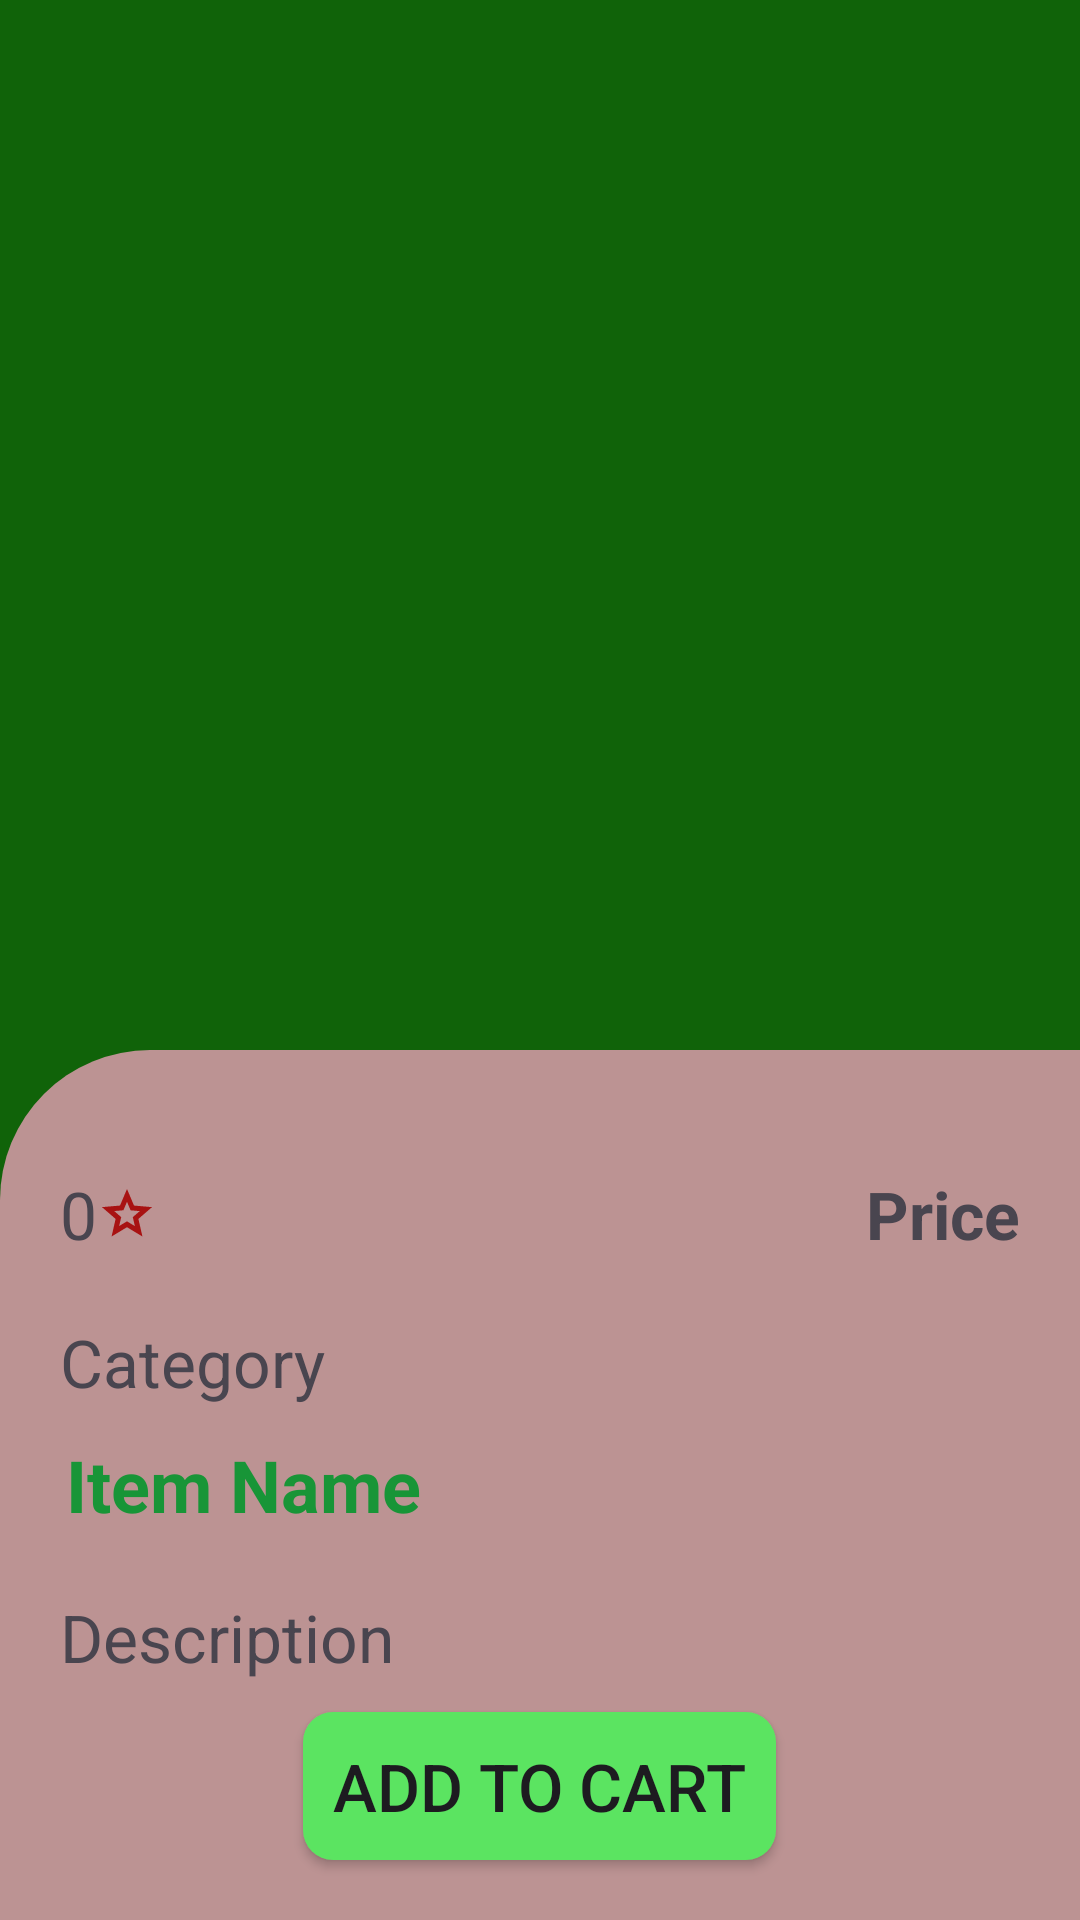

Produce the Android XML layout that renders to this screen, including the resource entries it uses.
<!-- AndroidManifest.xml: application theme Theme.FertiliserDistribution -->
<!-- res/layout/activity_product_details.xml -->
<?xml version="1.0" encoding="utf-8"?>
<ScrollView xmlns:android="http://schemas.android.com/apk/res/android"
    xmlns:app="http://schemas.android.com/apk/res-auto"
    xmlns:tools="http://schemas.android.com/tools"
    android:id="@+id/main"
    android:layout_width="match_parent"
    android:layout_height="match_parent"
    android:layout_gravity="center_vertical"
    android:fillViewport="true"
    tools:context=".ProductDetails">

    <RelativeLayout
        android:layout_width="match_parent"
        android:layout_height="wrap_content"
        android:background="#106309"
        android:layout_centerInParent="true">

        <com.google.android.material.imageview.ShapeableImageView
            android:id="@+id/user_card_image"
            android:layout_width="wrap_content"
            android:layout_height="300dp"
            android:layout_centerInParent="true"
            android:layout_marginTop="20dp"
            android:layout_marginBottom="30dp"
            android:layout_marginLeft="0dp"
            android:layout_marginRight="0dp"
            android:layout_alignParentTop="true"
            android:src="@drawable/blue_circle"
            />

        <RelativeLayout
            android:layout_width="match_parent"
            android:layout_height="match_parent"
            android:layout_below="@+id/user_card_image"
            android:background="@drawable/details_background"
            android:paddingTop="20dp"
            android:layout_centerInParent="true">

        <TextView
            android:id="@+id/name"
            android:layout_width="wrap_content"
            android:layout_height="wrap_content"
            android:text="Item Name"
            android:textSize="24sp"
            android:layout_marginTop="5dp"
            android:layout_marginStart="20dp"
            android:layout_marginEnd="20dp"
            android:layout_below="@+id/category"
            android:paddingStart="2dp"
            android:textColor="#189537"
            android:paddingEnd="2dp"
            android:textAlignment="center"
            android:textStyle="bold" />

        <TextView
            android:id="@+id/price"
            android:layout_width="wrap_content"
            android:layout_height="wrap_content"
            android:layout_marginStart="20dp"
            android:layout_marginEnd="20dp"
            android:layout_marginTop="20dp"
            android:layout_marginBottom="5dp"
            android:text="Price"
            android:textStyle="bold"
            android:layout_alignParentEnd="true"
            android:textSize="22sp" />

        <TextView
            android:id="@+id/quantity"
            android:layout_width="wrap_content"
            android:layout_height="wrap_content"
            android:layout_marginStart="20dp"
            android:layout_marginEnd="20dp"
            android:layout_marginTop="20dp"
            android:layout_marginBottom="5dp"
            android:text="Quantity"
            android:visibility="gone"
            android:layout_below="@+id/price"
            android:textSize="22sp" />

        <TextView
            android:id="@+id/category"
            android:layout_width="wrap_content"
            android:layout_height="wrap_content"
            android:layout_marginStart="20dp"
            android:layout_marginEnd="20dp"
            android:layout_marginTop="20dp"
            android:layout_marginBottom="5dp"
            android:text="Category"
            android:layout_below="@+id/ratings"
            android:textSize="22sp" />

            <TextView
                android:layout_width="wrap_content"
                android:layout_height="wrap_content"
                android:layout_marginTop="20dp"
                android:layout_marginStart="20dp"
                android:text="0"
                android:drawableEnd="@drawable/rating_icon"
                android:textSize="22sp"
                android:id="@+id/ratings"
                />

        <TextView
            android:id="@+id/id"
            android:layout_width="wrap_content"
            android:layout_height="wrap_content"
            android:layout_marginStart="20dp"
            android:layout_marginEnd="20dp"
            android:layout_marginTop="20dp"
            android:layout_marginBottom="5dp"
            android:text="ID"
            android:visibility="gone"
            android:layout_below="@+id/name"
            android:textSize="22sp" />

        <TextView
            android:id="@+id/description"
            android:layout_width="match_parent"
            android:layout_height="wrap_content"
            android:layout_marginStart="20dp"
            android:layout_marginEnd="20dp"
            android:layout_marginTop="20dp"
            android:layout_marginBottom="5dp"
            android:text="Description"
            android:layout_below="@+id/id"
            android:textSize="22sp" />

        <Button
            android:id="@+id/add_to_cart"
            android:layout_width="wrap_content"
            android:layout_height="wrap_content"
            android:layout_marginStart="20dp"
            android:layout_marginEnd="20dp"
            android:layout_marginTop="20dp"
            android:layout_marginBottom="20dp"
            android:layout_centerHorizontal="true"
            android:background="@drawable/button_design"
            android:text="Add to Cart"
            android:layout_alignParentBottom="true"
            android:textSize="22sp" />


    </RelativeLayout>
    </RelativeLayout>

</ScrollView>
<!-- resources referenced by this layout -->
<resources>
  <!-- drawable button_design (drawable) -->
  <?xml version="1.0" encoding="utf-8"?>
  <shape xmlns:android="http://schemas.android.com/apk/res/android">
      <solid android:color="#5BE461" />
      <corners android:radius="10dp" />
      <padding
          android:left="10dp"
          android:top="10dp"
          android:right="10dp"
          android:bottom="10dp" />
  </shape>
  <!-- drawable details_background (drawable) -->
  <?xml version="1.0" encoding="utf-8"?>
  <shape xmlns:android="http://schemas.android.com/apk/res/android">
      <solid android:color="#BC9393" />
      <corners android:topLeftRadius="50dp"
          android:topRightRadius="0dp"
          android:bottomRightRadius="0dp"
          android:bottomLeftRadius="0dp" />
  </shape>
  <!-- drawable rating_icon (drawable) -->
  <vector xmlns:android="http://schemas.android.com/apk/res/android"
      android:width="20dp"
      android:height="20dp"
      android:viewportWidth="960"
      android:viewportHeight="960">
    <path
        android:pathData="m354,673 l126,-76 126,77 -33,-144 111,-96 -146,-13 -58,-136 -58,135 -146,13 111,97 -33,143ZM233,840l65,-281L80,370l288,-25 112,-265 112,265 288,25 -218,189 65,281 -247,-149 -247,149ZM480,490Z"
        android:fillColor="#EBA60707"/>
  </vector>
  <style name="Theme.FertiliserDistribution" parent="Base.Theme.FertiliserDistribution" />
  <style name="Base.Theme.FertiliserDistribution" parent="Theme.Material3.DayNight.NoActionBar">
          
           <item name="colorPrimary">#4CAF50</item>
              <item name="colorPrimaryVariant">#4CAF50</item>
              <item name="android:statusBarColor">#4CAF50</item>
      </style>
</resources>
